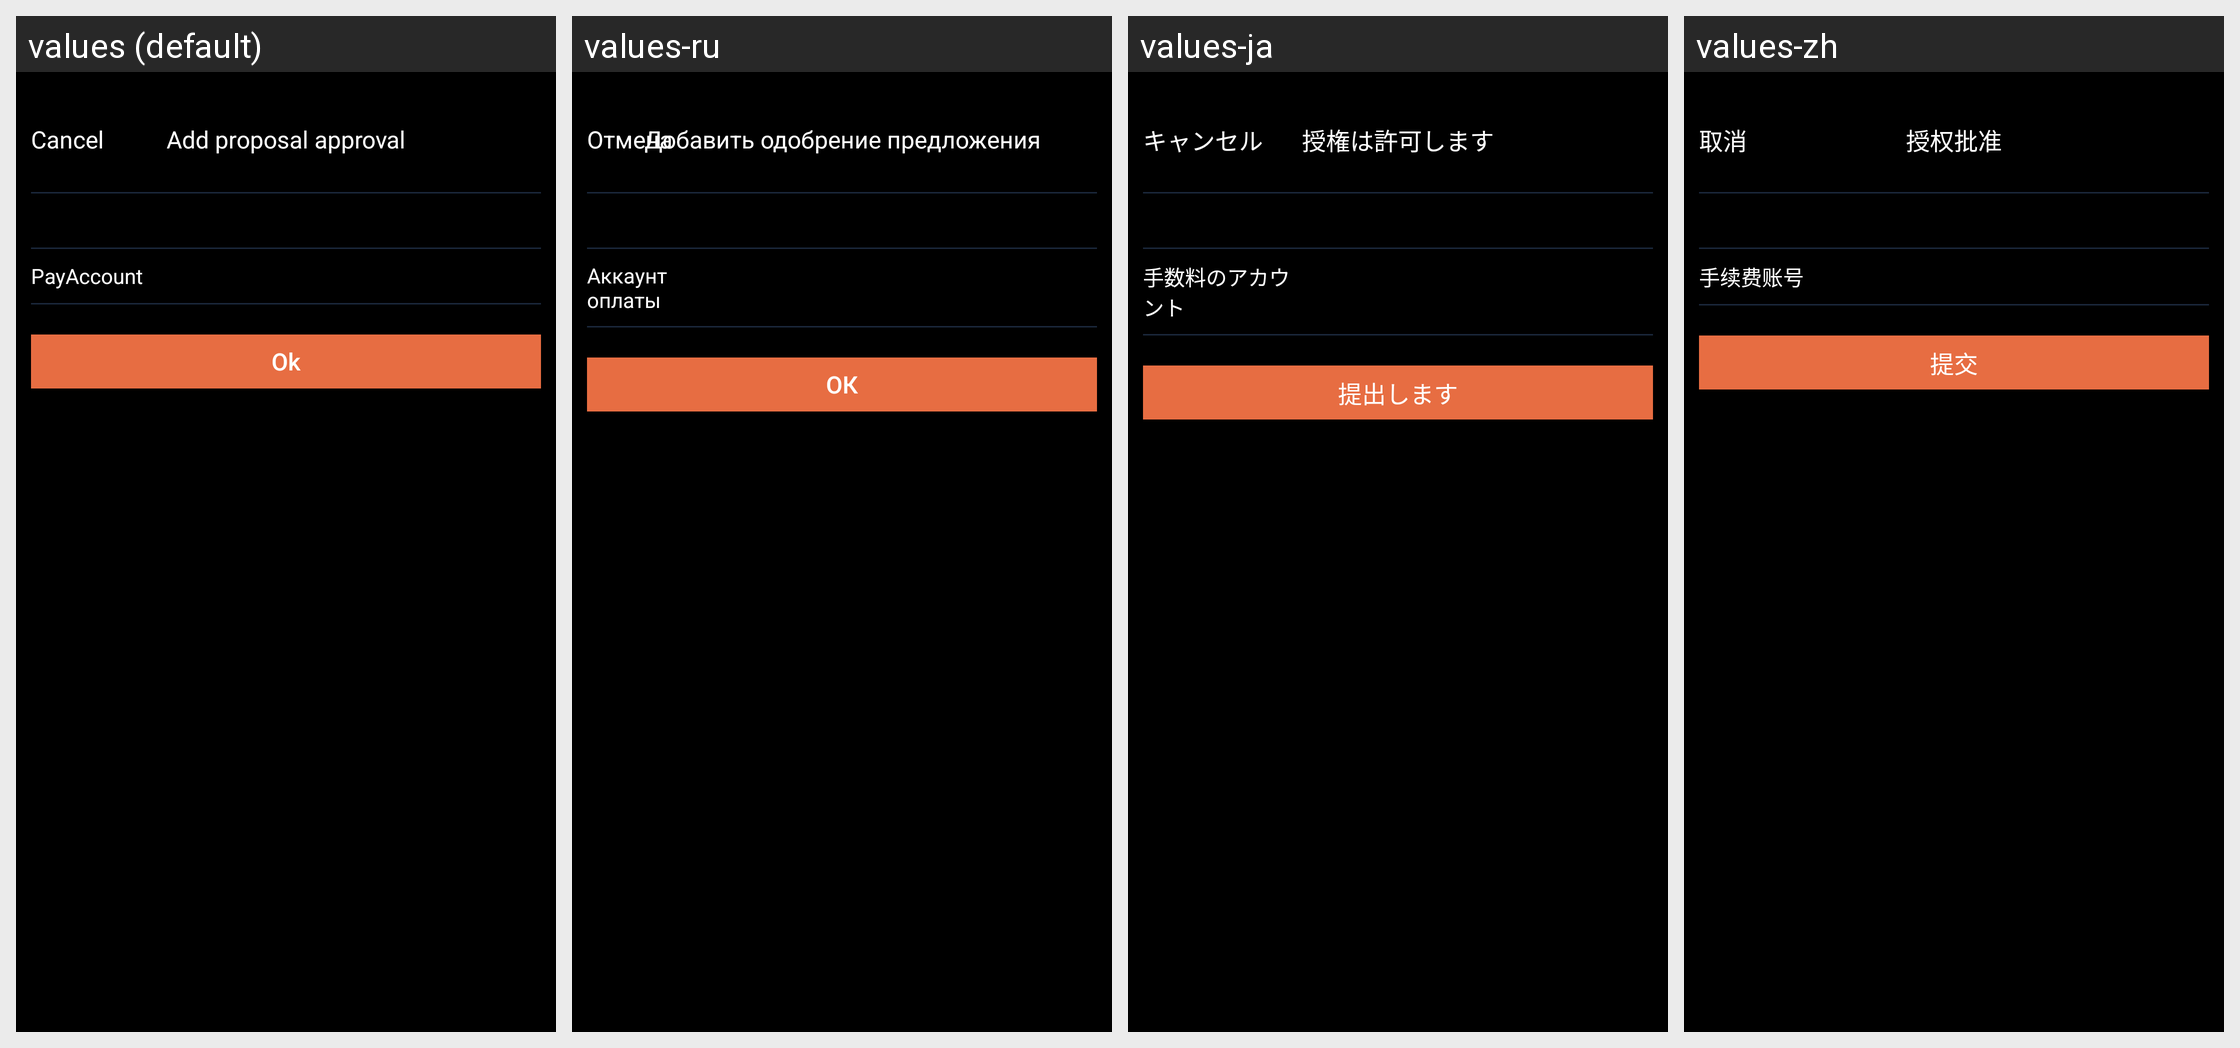

Here is an Android app screen in its default locale and in the app's own translations. Write out the translated-string differences for the strings that appear on this screen.
Android screen res/layout/activity_proposal_authorize_edit.xml rendered under 4 locales, left to right: values (default), values-ru, values-ja, values-zh. Device: Nexus 5 (rendered at 1080×1920; each locale shown at half size, 540×960, under a caption strip naming it); theme AppTheme.
Strings drawn on this screen, with the default value and each locale's value (text and hints the layout hard-codes, and strings that could not be matched under every locale, appear in the picture but are not listed):

Cancel
  values: Cancel
  values-ru: Отмена
  values-ja: キャンセル
  values-zh: 取消

kVcTitleProposalAddApprove
  values: Add proposal approval
  values-ru: Добавить одобрение предложения
  values-ja: 授権は許可します
  values-zh: 授权批准

kProposalEditCellPayAccount
  values: PayAccount
  values-ru: Аккаунт оплаты
  values-ja: 手数料のアカウント
  values-zh: 手续费账号

kProposalBtnSubmit
  values: Ok
  values-ru: ОК
  values-ja: 提出します
  values-zh: 提交
